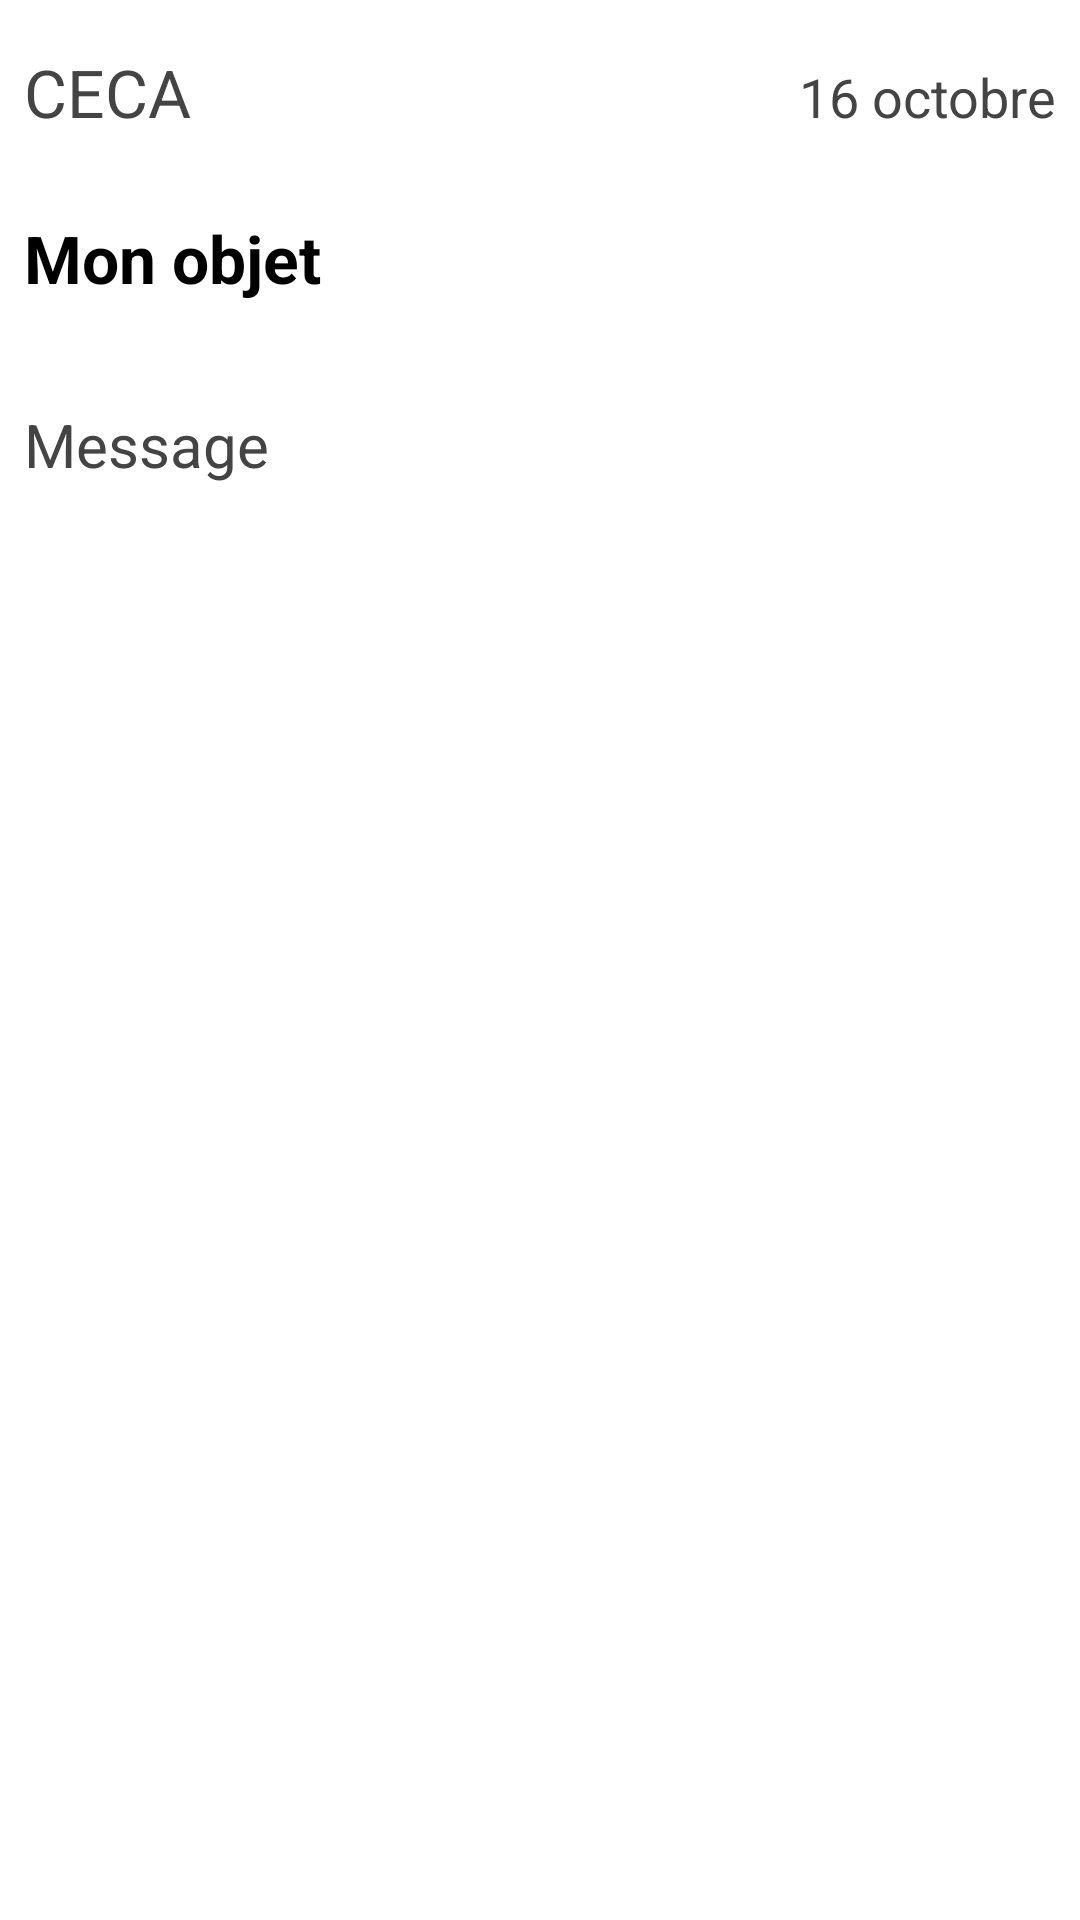

Write the Android layout XML for this screen, with the resource values it uses.
<!-- AndroidManifest.xml: application theme Theme.MyApplication -->
<!-- res/layout/fragment_detail_receive_message.xml -->
<?xml version="1.0" encoding="utf-8"?>
<FrameLayout xmlns:android="http://schemas.android.com/apk/res/android"
    xmlns:app="http://schemas.android.com/apk/res-auto"
    xmlns:tools="http://schemas.android.com/tools"
    android:layout_width="match_parent"
    android:layout_height="match_parent">


    <ScrollView
        android:layout_width="match_parent"
        android:layout_height="match_parent">

        <androidx.constraintlayout.widget.ConstraintLayout
            android:layout_width="match_parent"
            android:layout_height="wrap_content">

            <com.google.android.material.textview.MaterialTextView
                android:id="@+id/detailSfdReceiveMessage"
                android:layout_width="0dp"
                android:layout_height="wrap_content"
                android:layout_marginStart="8dp"
                android:layout_marginLeft="8dp"
                android:layout_marginTop="16dp"
                android:layout_marginEnd="8dp"
                android:layout_marginRight="8dp"
                android:text="CECA"
                android:textColor="@color/black"
                android:textSize="22sp"
                app:layout_constraintEnd_toStartOf="@+id/detailDateReceiveMessage"
                app:layout_constraintStart_toStartOf="parent"
                app:layout_constraintTop_toTopOf="parent" />

            <com.google.android.material.textview.MaterialTextView
                android:id="@+id/detailMessageReceiveMessage"
                android:layout_width="0dp"
                android:layout_height="wrap_content"
                android:layout_marginTop="16dp"
                android:text="Message"
                android:textColor="@color/black"
                android:textSize="20sp"
                app:layout_constraintEnd_toEndOf="@+id/detailObjetReceiveMessage"
                app:layout_constraintStart_toStartOf="@+id/detailObjetReceiveMessage"
                app:layout_constraintTop_toBottomOf="@+id/divider4" />

            <com.google.android.material.textview.MaterialTextView
                android:id="@+id/detailDateReceiveMessage"
                android:layout_width="wrap_content"
                android:layout_height="wrap_content"
                android:layout_marginEnd="8dp"
                android:layout_marginRight="8dp"
                android:text="16 octobre"
                android:textColor="@color/black"
                android:textSize="18sp"
                app:layout_constraintBaseline_toBaselineOf="@+id/detailSfdReceiveMessage"
                app:layout_constraintEnd_toEndOf="parent" />

            <com.google.android.material.textview.MaterialTextView
                android:id="@+id/detailObjetReceiveMessage"
                android:layout_width="0dp"
                android:layout_height="wrap_content"
                android:layout_marginTop="16dp"
                android:text="Mon objet"
                android:textStyle="bold"
                android:textColor="#000"
                android:textSize="22sp"
                app:layout_constraintEnd_toEndOf="@+id/detailDateReceiveMessage"
                app:layout_constraintStart_toStartOf="@+id/detailSfdReceiveMessage"
                app:layout_constraintTop_toBottomOf="@+id/divider" />

            <View
                android:id="@+id/divider"
                android:layout_width="0dp"
                android:layout_height="2dp"
                android:layout_marginTop="8dp"
                android:background="?android:attr/listDivider"
                app:layout_constraintEnd_toEndOf="parent"
                app:layout_constraintStart_toStartOf="parent"
                app:layout_constraintTop_toBottomOf="@+id/detailSfdReceiveMessage" />

            <View
                android:id="@+id/divider4"
                android:layout_width="0dp"
                android:layout_height="2dp"
                android:layout_marginTop="16dp"
                android:background="?android:attr/listDivider"
                app:layout_constraintEnd_toEndOf="parent"
                app:layout_constraintStart_toStartOf="parent"
                app:layout_constraintTop_toBottomOf="@+id/detailObjetReceiveMessage" />


        </androidx.constraintlayout.widget.ConstraintLayout>

    </ScrollView>
</FrameLayout>
<!-- resources referenced by this layout -->
<resources>
  <color name="black">#444444</color>
</resources>
